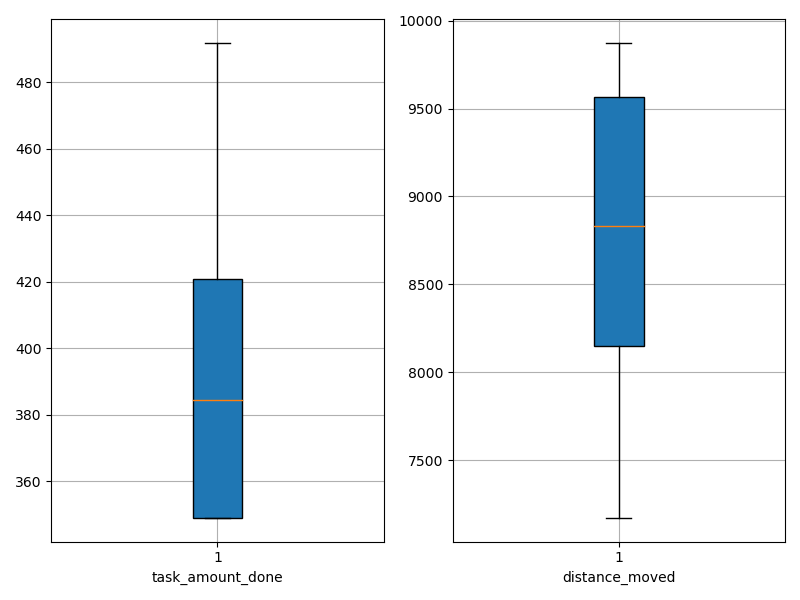

Data behind this chart, as committed beside it:
agent_id, task_amount_done, distance_moved
0, 349.0, 9854
1, 349.0, 7172
2, 421.0, 7643
3, 421.0, 7951
4, 492.0, 8859
5, 421.0, 8744
6, 350.0, 8809
7, 349.0, 9680
8, 349.0, 9876
9, 419.0, 9233
